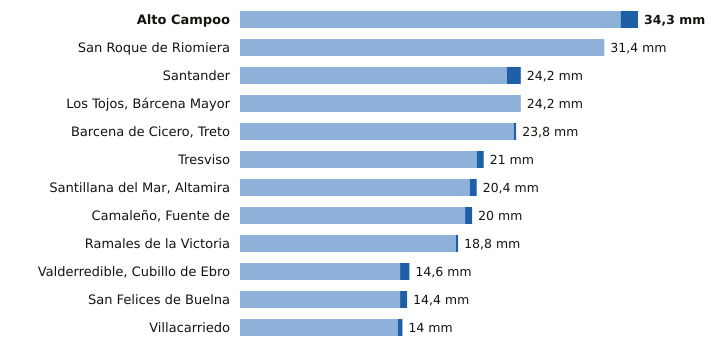

Values plotted in this chart, from the file beside it:
estacion, provincia, indicativo, mm_6_dias_anteriores, mm_hoy, mm_7_dias, horas_de_hoy
Alto Campoo, Cantabria, 9001S, 32.8, 1.5, 34.3, 3
San Roque de Riomiera, Cantabria, 1103X, 31.4, 0.0, 31.4, 1
Santander, Cantabria, 1111X, 23.0, 1.2, 24.2, 3
Los Tojos, Bárcena Mayor, Cantabria, 1135C, 24.2, 0.0, 24.2, 3
Barcena de Cicero, Treto, Cantabria, 1096X, 23.6, 0.2, 23.8, 2
Tresviso, Cantabria, 1176A, 20.4, 0.6, 21.0, 2
Santillana del Mar, Altamira, Cantabria, 1740, 19.8, 0.6, 20.4, 2
Camaleño, Fuente de, Cantabria, 1167B, 19.4, 0.6, 20.0, 3
Ramales de la Victoria, Cantabria, 1089U, 18.6, 0.2, 18.8, 2
Valderredible, Cubillo de Ebro, Cantabria, 9016X, 13.8, 0.8, 14.6, 3
San Felices de Buelna, Cantabria, 1152C, 13.8, 0.6, 14.4, 2
Villacarriedo, Cantabria, 1124E, 13.6, 0.4, 14.0, 3
